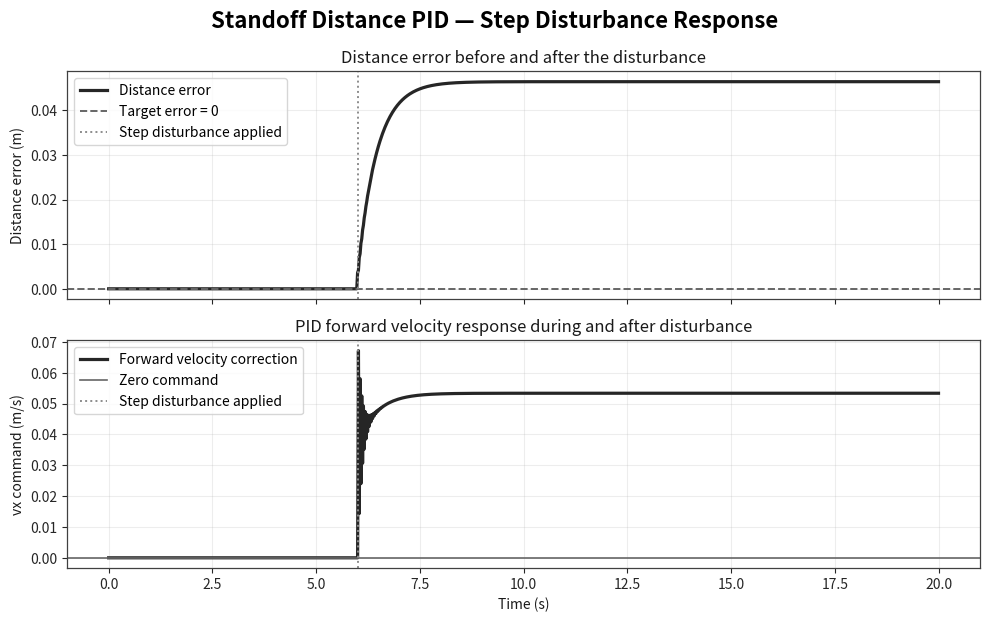
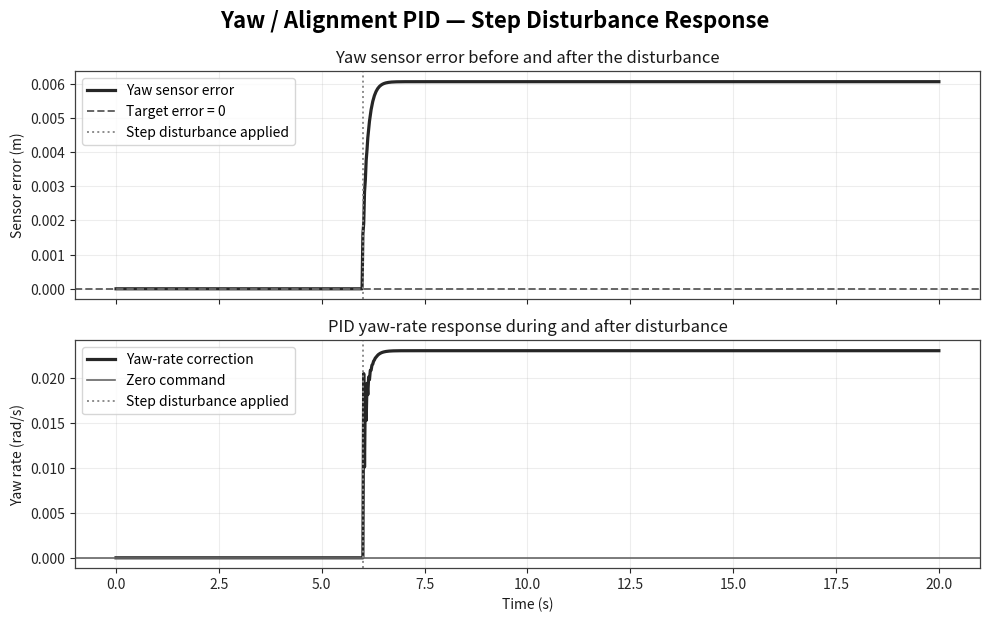

The script that saved these images, in order:
import numpy as np
import matplotlib.pyplot as plt


# =========================================================
# helper: simple PD simulation with step disturbance
# =========================================================
def simulate_pid_step_response(
    t_end,
    dt,
    disturbance_time,
    disturbance_magnitude,
    kp,
    kd,
    plant_a,
    plant_b,
    control_limit,
    initial_error=0.0,
):
    """
    Simulates:
        error_dot = -plant_a * error + plant_b * u + disturbance

    with controller:
        u = kp * e + kd * de/dt

    disturbance is added as a step after disturbance_time.
    """

    t = np.arange(0.0, t_end + dt, dt)

    error = np.zeros_like(t)
    control = np.zeros_like(t)
    disturbance = np.zeros_like(t)

    error[0] = initial_error
    prev_error = error[0]

    for k in range(1, len(t)):
        if t[k] >= disturbance_time:
            disturbance[k] = disturbance_magnitude
        else:
            disturbance[k] = 0.0

        de = (error[k - 1] - prev_error) / dt
        prev_error = error[k - 1]

        # PID/PD control
        u = kp * error[k - 1] + kd * de

        # saturation
        u = max(-control_limit, min(control_limit, u))
        control[k] = u

        # plant update
        error_dot = -plant_a * error[k - 1] - plant_b * u + disturbance[k]
        error[k] = error[k - 1] + dt * error_dot

    return t, error, control, disturbance


# =========================================================
# distance PID simulation
# =========================================================
dt = 0.02
t_end = 20.0
disturbance_time = 6.0

# distance PID:
# error = measured_distance - target_distance
# positive error means too far from wall
t_dist, distance_error, vx_cmd, dist_step = simulate_pid_step_response(
    t_end=t_end,
    dt=dt,
    disturbance_time=disturbance_time,
    disturbance_magnitude=0.18,   # step disturbance in meters
    kp=1.15,
    kd=0.35,
    plant_a=1.35,
    plant_b=2.2,
    control_limit=0.35,
    initial_error=0.0,
)

# if you also want actual distance instead of only error
target_distance = 2.0
measured_distance = target_distance + distance_error


# =========================================================
# yaw PID simulation
# =========================================================
# yaw sensor error = left-right ultrasonic difference
# positive error means misalignment
t_yaw, yaw_error, yaw_rate_cmd, yaw_step = simulate_pid_step_response(
    t_end=t_end,
    dt=dt,
    disturbance_time=disturbance_time,
    disturbance_magnitude=0.08,   # step disturbance in meters of L-R difference
    kp=3.8,
    kd=0.18,
    plant_a=1.8,
    plant_b=3.0,
    control_limit=0.50,
    initial_error=0.0,
)


# =========================================================
# style helper
# =========================================================
def style_axes(ax):
    ax.grid(True, alpha=0.22)
    for spine in ax.spines.values():
        spine.set_color("0.25")
        spine.set_linewidth(0.9)
    ax.tick_params(colors="0.15", labelsize=10)
    ax.title.set_color("0.10")
    ax.xaxis.label.set_color("0.10")
    ax.yaxis.label.set_color("0.10")


# =========================================================
# plot 1: distance PID
# =========================================================
fig, axes = plt.subplots(2, 1, figsize=(10, 6.3), sharex=True)
fig.suptitle("Standoff Distance PID — Step Disturbance Response", fontsize=16, fontweight="bold")

axes[0].plot(t_dist, distance_error, color="0.15", linewidth=2.3, label="Distance error")
axes[0].axhline(0.0, color="0.40", linestyle="--", linewidth=1.4, label="Target error = 0")
axes[0].axvline(disturbance_time, color="0.55", linestyle=":", linewidth=1.4, label="Step disturbance applied")
axes[0].set_title("Distance error before and after the disturbance")
axes[0].set_ylabel("Distance error (m)")
axes[0].legend(loc="best", frameon=True)
style_axes(axes[0])

axes[1].plot(t_dist, vx_cmd, color="0.15", linewidth=2.3, label="Forward velocity correction")
axes[1].axhline(0.0, color="0.40", linewidth=1.2, label="Zero command")
axes[1].axvline(disturbance_time, color="0.55", linestyle=":", linewidth=1.4, label="Step disturbance applied")
axes[1].set_title("PID forward velocity response during and after disturbance")
axes[1].set_xlabel("Time (s)")
axes[1].set_ylabel("vx command (m/s)")
axes[1].legend(loc="best", frameon=True)
style_axes(axes[1])

plt.tight_layout()
plt.savefig("distance_pid_step_disturbance.png", dpi=220, bbox_inches="tight")
plt.show()


# =========================================================
# plot 2: yaw PID
# =========================================================
fig, axes = plt.subplots(2, 1, figsize=(10, 6.3), sharex=True)
fig.suptitle("Yaw / Alignment PID — Step Disturbance Response", fontsize=16, fontweight="bold")

axes[0].plot(t_yaw, yaw_error, color="0.15", linewidth=2.3, label="Yaw sensor error")
axes[0].axhline(0.0, color="0.40", linestyle="--", linewidth=1.4, label="Target error = 0")
axes[0].axvline(disturbance_time, color="0.55", linestyle=":", linewidth=1.4, label="Step disturbance applied")
axes[0].set_title("Yaw sensor error before and after the disturbance")
axes[0].set_ylabel("Sensor error (m)")
axes[0].legend(loc="best", frameon=True)
style_axes(axes[0])

axes[1].plot(t_yaw, yaw_rate_cmd, color="0.15", linewidth=2.3, label="Yaw-rate correction")
axes[1].axhline(0.0, color="0.40", linewidth=1.2, label="Zero command")
axes[1].axvline(disturbance_time, color="0.55", linestyle=":", linewidth=1.4, label="Step disturbance applied")
axes[1].set_title("PID yaw-rate response during and after disturbance")
axes[1].set_xlabel("Time (s)")
axes[1].set_ylabel("Yaw rate (rad/s)")
axes[1].legend(loc="best", frameon=True)
style_axes(axes[1])

plt.tight_layout()
plt.savefig("yaw_pid_step_disturbance.png", dpi=220, bbox_inches="tight")
plt.show()
